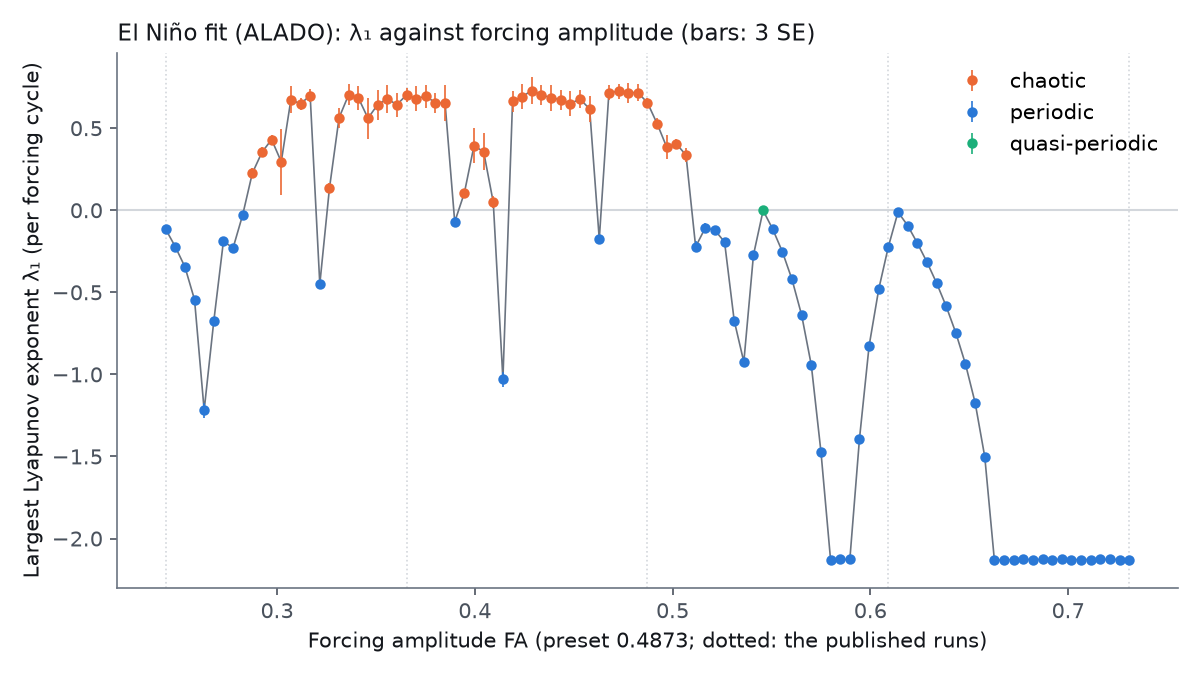

Values plotted in this chart, from the file beside it:
factor, FA, lambda1, lambda2, se, converged, regime, D, D_se
0.5, 0.2437, -0.1147, -4.141, 0.000303, 1, periodic, 0.0000, 0.0000
0.51, 0.2485, -0.2215, -4.034, 0.000955, 1, periodic, 0.0000, 0.0000
0.52, 0.2534, -0.3443, -3.912, 0.000443, 1, periodic, 0.0000, 0.0000
0.53, 0.2583, -0.5443, -3.711, 0.004609, 1, periodic, 0.0000, 0.0000
0.54, 0.2631, -1.218, -3.038, 0.01504, 1, periodic, 0.0000, 0.0000
0.55, 0.268, -0.6755, -3.58, 0.008165, 1, periodic, 0.0000, 0.0000
0.56, 0.2729, -0.1887, -4.067, 0.007116, 1, periodic, 0.0000, 0.0000
0.57, 0.2778, -0.2299, -4.026, 0.008194, 1, periodic, 0.0000, 0.0000
0.58, 0.2826, -0.02752, -4.228, 0.008628, 1, periodic, 0.0000, 0.0000
0.59, 0.2875, 0.226, -4.482, 0.01024, 1, chaotic, 1.05, 0.0022
0.6, 0.2924, 0.3535, -4.609, 0.009647, 1, chaotic, 1.077, 0.0019
0.61, 0.2973, 0.431, -4.687, 0.009355, 1, chaotic, 1.092, 0.0018
0.62, 0.3021, 0.2954, -4.551, 0.06647, 0, chaotic, 1.065, 0.0137
0.63, 0.307, 0.6739, -4.93, 0.028, 1, chaotic, 1.137, 0.0049
0.64, 0.3119, 0.6485, -4.904, 0.01279, 1, chaotic, 1.132, 0.0023
0.65, 0.3167, 0.6989, -4.955, 0.01389, 1, chaotic, 1.141, 0.0024
0.66, 0.3216, -0.4502, -3.806, 0.008889, 1, periodic, 0.0000, 0.0000
0.67, 0.3265, 0.1336, -4.389, 0.009886, 1, chaotic, 1.03, 0.0022
0.68, 0.3314, 0.5636, -4.819, 0.02037, 1, chaotic, 1.117, 0.0037
0.69, 0.3362, 0.7046, -4.96, 0.02158, 1, chaotic, 1.142, 0.0037
0.7, 0.3411, 0.6851, -4.941, 0.02394, 1, chaotic, 1.139, 0.0042
0.71, 0.346, 0.5606, -4.816, 0.04116, 1, chaotic, 1.116, 0.0076
0.72, 0.3509, 0.6434, -4.899, 0.03064, 1, chaotic, 1.131, 0.0054
0.73, 0.3557, 0.6788, -4.935, 0.02871, 1, chaotic, 1.138, 0.0050
0.74, 0.3606, 0.643, -4.899, 0.0245, 1, chaotic, 1.131, 0.0043
0.75, 0.3655, 0.703, -4.959, 0.01364, 1, chaotic, 1.142, 0.0024
0.76, 0.3703, 0.6807, -4.936, 0.02469, 1, chaotic, 1.138, 0.0043
0.77, 0.3752, 0.6943, -4.95, 0.02276, 1, chaotic, 1.14, 0.0040
0.78, 0.3801, 0.6554, -4.911, 0.02027, 1, chaotic, 1.133, 0.0036
0.79, 0.385, 0.6521, -4.908, 0.03691, 1, chaotic, 1.133, 0.0065
0.8, 0.3898, -0.07098, -4.185, 0.009460, 1, periodic, 0.0000, 0.0000
0.81, 0.3947, 0.1055, -4.361, 0.007753, 1, chaotic, 1.024, 0.0017
0.82, 0.3996, 0.3925, -4.648, 0.03553, 1, chaotic, 1.084, 0.0070
0.83, 0.4045, 0.3572, -4.613, 0.03731, 1, chaotic, 1.077, 0.0075
0.84, 0.4093, 0.0485, -4.304, 0.01198, 1, chaotic, 1.011, 0.0028
0.85, 0.4142, -1.03, -3.226, 0.01515, 1, periodic, 0.0000, 0.0000
0.86, 0.4191, 0.6633, -4.919, 0.02131, 1, chaotic, 1.135, 0.0037
0.87, 0.424, 0.6926, -4.948, 0.02533, 1, chaotic, 1.14, 0.0044
0.88, 0.4288, 0.7292, -4.985, 0.02694, 1, chaotic, 1.146, 0.0046
0.89, 0.4337, 0.7033, -4.959, 0.0201, 1, chaotic, 1.142, 0.0035
0.9, 0.4386, 0.6847, -4.94, 0.02708, 1, chaotic, 1.139, 0.0047
0.91, 0.4434, 0.6735, -4.929, 0.01994, 1, chaotic, 1.137, 0.0035
0.92, 0.4483, 0.6496, -4.905, 0.02467, 1, chaotic, 1.132, 0.0044
0.93, 0.4532, 0.6778, -4.934, 0.01861, 1, chaotic, 1.137, 0.0033
0.94, 0.4581, 0.6171, -4.873, 0.02723, 1, chaotic, 1.127, 0.0049
0.95, 0.4629, -0.1762, -4.08, 0.007527, 1, periodic, 0.0000, 0.0000
0.96, 0.4678, 0.7165, -4.972, 0.01507, 1, chaotic, 1.144, 0.0026
0.97, 0.4727, 0.7242, -4.98, 0.01546, 1, chaotic, 1.145, 0.0027
0.98, 0.4776, 0.7164, -4.972, 0.0202, 1, chaotic, 1.144, 0.0035
0.99, 0.4824, 0.7174, -4.973, 0.01804, 1, chaotic, 1.144, 0.0031
1, 0.4873, 0.6553, -4.911, 0.008705, 1, chaotic, 1.133, 0.0015
1.01, 0.4922, 0.5278, -4.784, 0.01178, 1, chaotic, 1.11, 0.0022
1.02, 0.497, 0.3844, -4.64, 0.02375, 1, chaotic, 1.083, 0.0047
1.03, 0.5019, 0.4048, -4.661, 0.009406, 1, chaotic, 1.087, 0.0018
1.04, 0.5068, 0.3357, -4.591, 0.01362, 1, chaotic, 1.073, 0.0027
1.05, 0.5117, -0.2225, -4.033, 0.01074, 1, periodic, 0.0000, 0.0000
1.06, 0.5165, -0.107, -4.149, 0.009104, 1, periodic, 0.0000, 0.0000
1.07, 0.5214, -0.1217, -4.134, 0.005578, 1, periodic, 0.0000, 0.0000
1.08, 0.5263, -0.1932, -4.063, 0.004820, 1, periodic, 0.0000, 0.0000
1.09, 0.5312, -0.6721, -3.584, 0.007386, 1, periodic, 0.0000, 0.0000
... 41 more rows
